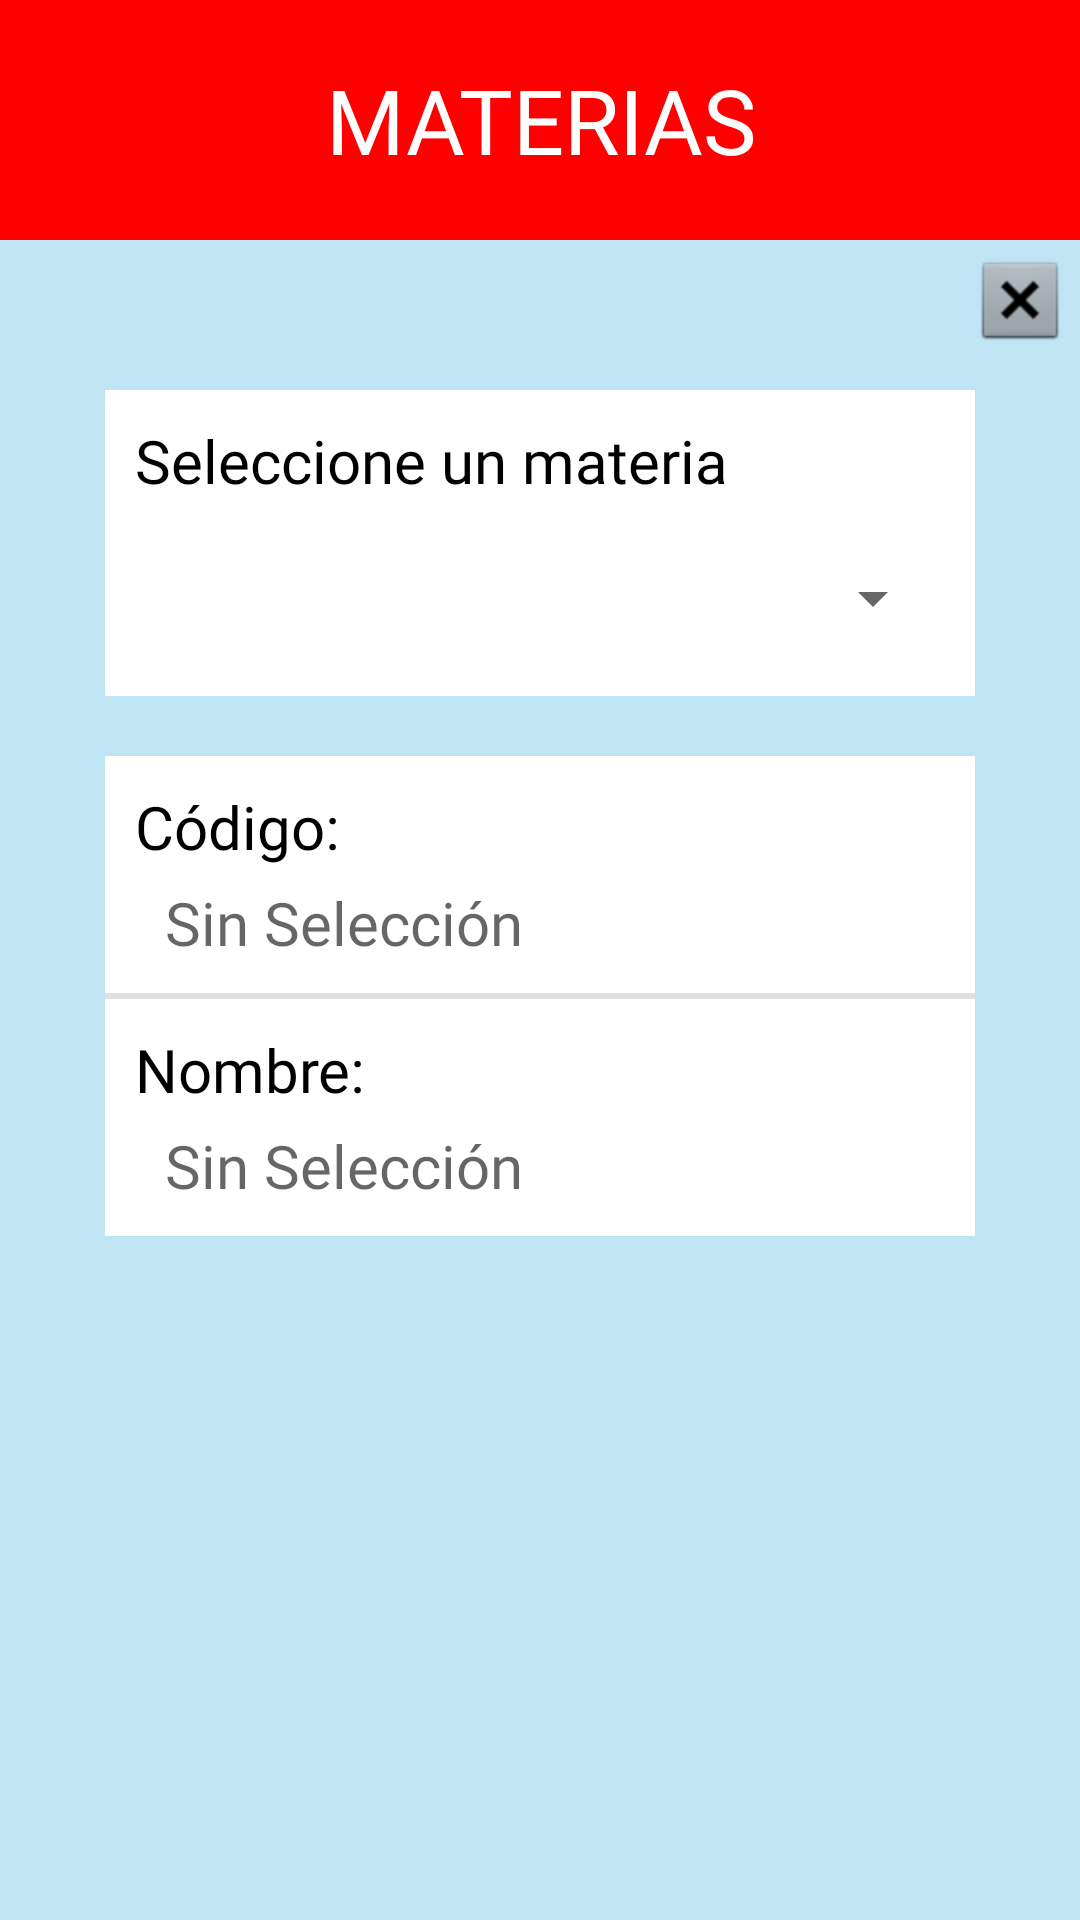

Android layout source for this screen:
<!-- AndroidManifest.xml: application theme Theme.PromedioEst -->
<!-- res/layout/activity_materia_lista_individual.xml -->
<?xml version="1.0" encoding="utf-8"?>
<androidx.constraintlayout.widget.ConstraintLayout xmlns:android="http://schemas.android.com/apk/res/android"
    xmlns:app="http://schemas.android.com/apk/res-auto"
    xmlns:tools="http://schemas.android.com/tools"
    android:layout_width="match_parent"
    android:layout_height="match_parent"
    android:background="#BFE4F4"
    tools:context=".MateriaListaIndividualActivity">

    <ImageButton
        android:id="@+id/cerrarBtn"
        android:layout_width="40dp"
        android:layout_height="40dp"
        android:backgroundTint="#BFE4F4"
        android:onClick="onClick"
        app:layout_constraintEnd_toEndOf="parent"
        app:layout_constraintTop_toBottomOf="@+id/textView5"
        app:srcCompat="@android:drawable/btn_dialog" />

    <TextView
        android:id="@+id/textView5"
        style="@style/tituloprincipalTxt"
        android:layout_width="fill_parent"
        android:layout_height="80dp"
        android:fontFamily="@font/amarante"
        android:text="MATERIAS" />

    <LinearLayout
        android:id="@+id/linearLayout"
        android:layout_width="290dp"
        android:layout_height="wrap_content"
        android:layout_marginStart="10dp"
        android:layout_marginTop="50dp"
        android:layout_marginEnd="10dp"
        android:background="@color/white"
        android:orientation="vertical"
        app:layout_constraintEnd_toEndOf="parent"
        app:layout_constraintStart_toStartOf="parent"
        app:layout_constraintTop_toBottomOf="@+id/textView5">

        <TextView
            android:id="@+id/textView"
            android:layout_width="match_parent"
            android:layout_height="wrap_content"
            android:layout_marginLeft="10dp"
            android:layout_marginTop="10dp"
            android:layout_marginRight="10dp"
            android:fontFamily="@font/amarante"
            android:text="Seleccione un materia"
            android:textColor="@color/black"
            android:textSize="20dp" />

        <Spinner
            android:id="@+id/comboMaterias"
            android:layout_width="match_parent"
            android:layout_height="45dp"
            android:layout_marginLeft="10dp"
            android:layout_marginTop="10dp"
            android:layout_marginRight="10dp"
            android:layout_marginBottom="10dp"
            android:spinnerMode="dialog" />

    </LinearLayout>

    <LinearLayout
        android:layout_width="290dp"
        android:layout_height="wrap_content"
        android:layout_marginStart="10dp"
        android:layout_marginTop="20dp"
        android:layout_marginEnd="10dp"
        android:background="@color/white"
        android:orientation="vertical"
        app:layout_constraintEnd_toEndOf="parent"
        app:layout_constraintStart_toStartOf="parent"
        app:layout_constraintTop_toBottomOf="@+id/linearLayout">

        <TextView
            android:id="@+id/TextView1"
            android:layout_width="78dp"
            android:layout_height="wrap_content"
            android:layout_marginLeft="10dp"
            android:layout_marginTop="10dp"
            android:layout_marginRight="10dp"
            android:layout_weight="1"
            android:fontFamily="@font/amarante"
            android:text="Código:"
            android:textColor="@color/black"
            android:textSize="20dp" />

        <TextView
            android:id="@+id/codigoInfoTxt"
            android:layout_width="wrap_content"
            android:layout_height="wrap_content"
            android:layout_marginLeft="10dp"
            android:layout_marginTop="5dp"
            android:layout_marginRight="10dp"
            android:layout_marginBottom="10dp"
            android:fontFamily="@font/amarante"
            android:hint="Sin Selección"
            android:paddingStart="10dp"
            android:textColor="@color/purple_700"
            android:textSize="20dp" />

        <View
            android:id="@+id/divider2"
            android:layout_width="match_parent"
            android:layout_height="2dp"
            android:layout_weight="1"
            android:background="?android:attr/listDivider" />

        <TextView
            android:id="@+id/TextView2"
            android:layout_width="78dp"
            android:layout_height="wrap_content"
            android:layout_marginLeft="10dp"
            android:layout_marginTop="10dp"
            android:layout_marginRight="10dp"
            android:layout_weight="1"
            android:fontFamily="@font/amarante"
            android:text="Nombre:"
            android:textColor="@color/black"
            android:textSize="20dp" />

        <TextView
            android:id="@+id/nombreInfoTxt"
            android:layout_width="wrap_content"
            android:layout_height="wrap_content"
            android:layout_marginLeft="10dp"
            android:layout_marginTop="5dp"
            android:layout_marginRight="10dp"
            android:layout_marginBottom="10dp"
            android:fontFamily="@font/amarante"
            android:hint="Sin Selección"
            android:paddingStart="10dp"
            android:paddingRight="10dp"
            android:textColor="@color/purple_700"
            android:textSize="20dp" />

    </LinearLayout>


</androidx.constraintlayout.widget.ConstraintLayout>
<!-- resources referenced by this layout -->
<resources>
  <style name="tituloprincipalTxt" parent="@android:style/TextAppearance">
          <item name="android:textColor">	#ffffff</item>
          <item name="android:gravity">center</item>
          <item name="android:background">#FF0000</item>
          <item name="android:textSize">30dp</item>
          <item name="android:textAllCaps">true</item>
      </style>
  <style name="Theme.PromedioEst" parent="Theme.MaterialComponents.DayNight.DarkActionBar">
          
          <item name="colorPrimary">@color/purple_500</item>
          <item name="colorPrimaryVariant">@color/purple_700</item>
          <item name="colorOnPrimary">@color/white</item>
          
          <item name="colorSecondary">@color/teal_200</item>
          <item name="colorSecondaryVariant">@color/teal_700</item>
          <item name="colorOnSecondary">@color/black</item>
          
          <item name="android:statusBarColor" tools:targetApi="l">?attr/colorPrimaryVariant</item>
          
      </style>
  <!-- not gathered from this repository: default colours our renderer supplied (Android Studio template values) -->
  <color name="purple_500">#FF6200EE</color>
  <color name="purple_700">#FF3700B3</color>
  <color name="teal_200">#FF03DAC5</color>
  <color name="teal_700">#FF018786</color>
  <color name="black">#FF000000</color>
  <color name="white">#FFFFFFFF</color>
</resources>
